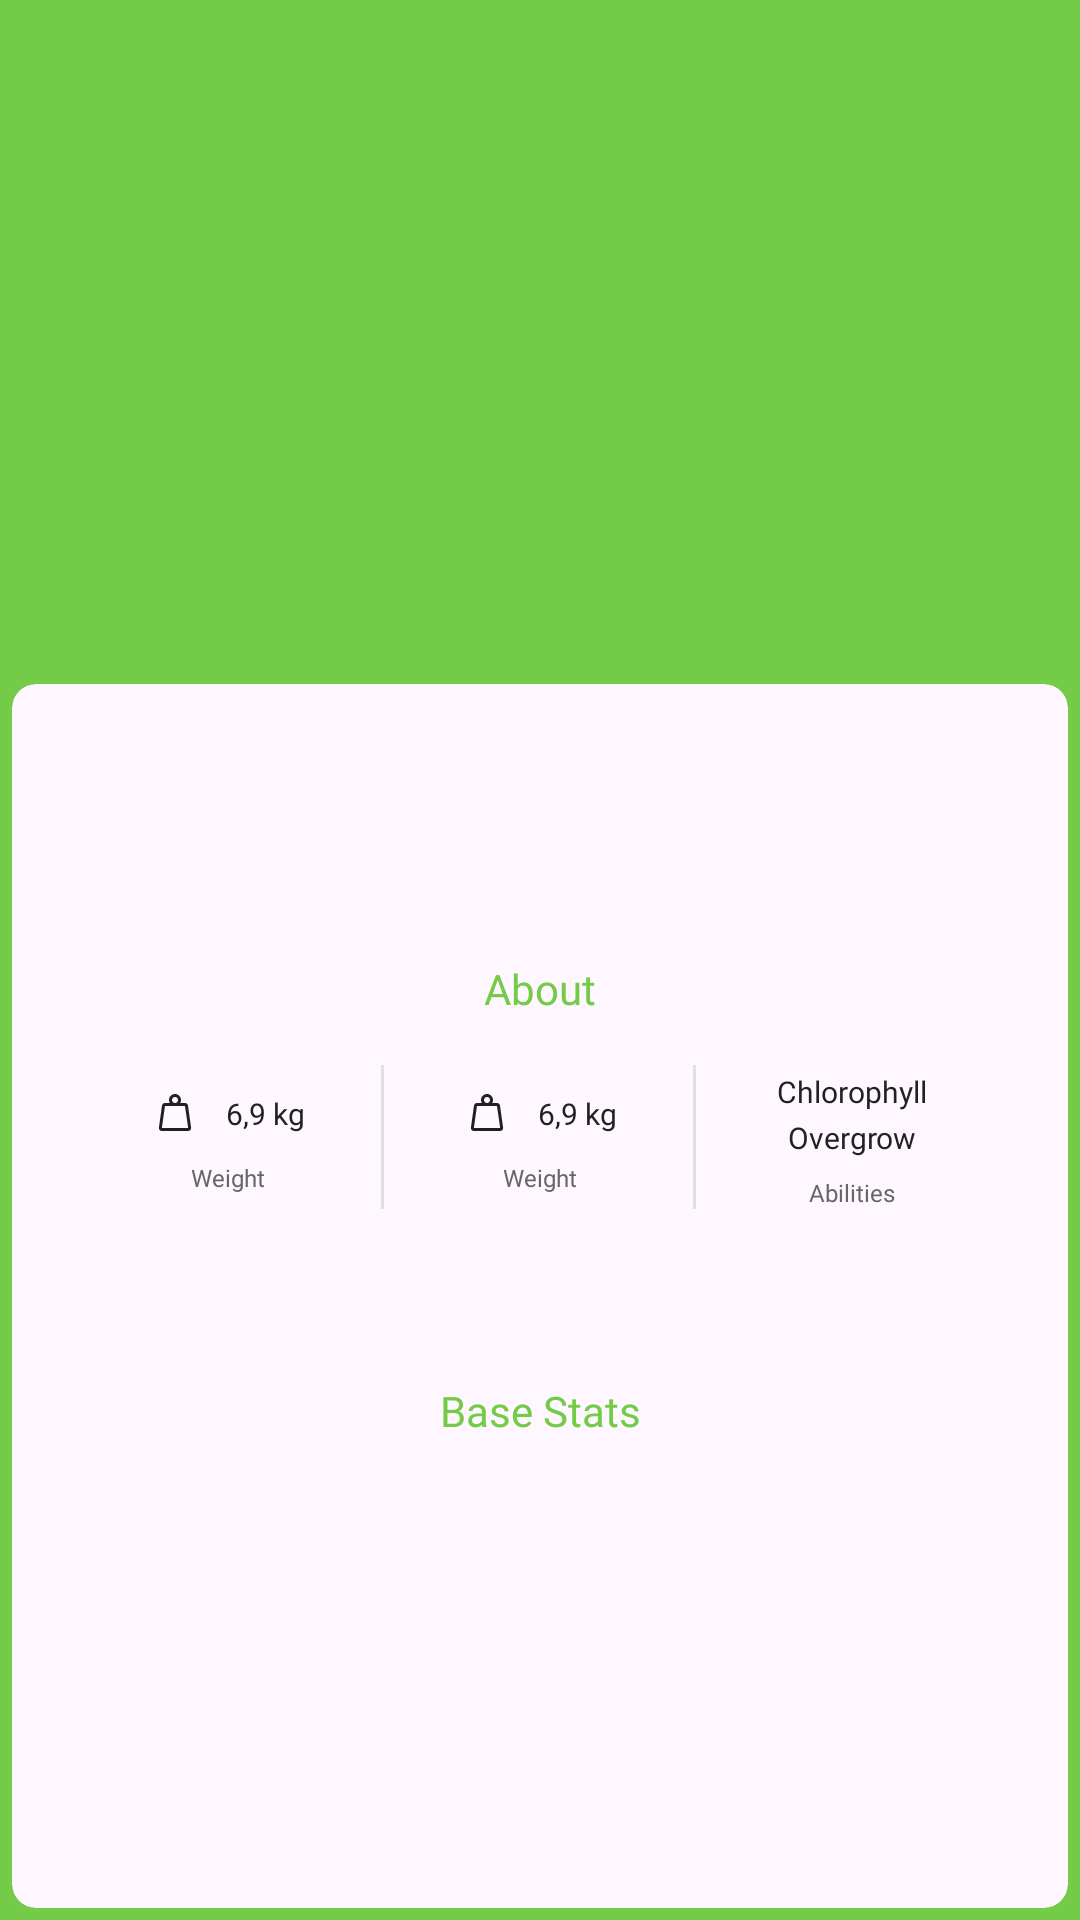

Layout XML and referenced resources for this Android screen:
<!-- AndroidManifest.xml: application theme Theme.Pokedex -->
<!-- res/layout/fragment_detail.xml -->
<?xml version="1.0" encoding="utf-8"?>
<androidx.constraintlayout.widget.ConstraintLayout xmlns:android="http://schemas.android.com/apk/res/android"
    xmlns:app="http://schemas.android.com/apk/res-auto"
    xmlns:tools="http://schemas.android.com/tools"
    android:layout_width="match_parent"
    android:layout_height="match_parent"
    android:background="@color/grass"
    android:padding="4dp">

    <com.google.android.material.imageview.ShapeableImageView
        android:id="@+id/imagePokeball"
        android:layout_width="208dp"
        android:layout_height="208dp"
        android:src="@drawable/ic_pokeball"
        app:layout_constraintEnd_toEndOf="parent"
        app:layout_constraintTop_toTopOf="parent"
        app:tint="@color/white_pokeball" />

    <com.google.android.material.imageview.ShapeableImageView
        android:id="@+id/btnBack"
        android:layout_width="32dp"
        android:layout_height="32dp"
        android:layout_marginStart="20dp"
        android:layout_marginTop="20dp"
        android:src="@drawable/ic_arrow_back"
        app:layout_constraintStart_toStartOf="parent"
        app:layout_constraintTop_toTopOf="parent"
        app:tint="@color/white" />

    <com.google.android.material.textview.MaterialTextView
        android:id="@+id/textTitle"
        style="@style/PokeText.Header.Headline"
        android:layout_width="wrap_content"
        android:layout_height="wrap_content"
        android:layout_marginStart="8dp"
        app:layout_constraintBottom_toBottomOf="@id/btnBack"
        app:layout_constraintStart_toEndOf="@id/btnBack"
        app:layout_constraintTop_toTopOf="@id/btnBack"
        tools:text="Bulbasaur" />

    <com.google.android.material.textview.MaterialTextView
        android:id="@+id/textId"
        style="@style/PokeText.Header.Subtitle2"
        android:layout_width="wrap_content"
        android:layout_height="wrap_content"
        android:layout_marginEnd="20dp"
        app:layout_constraintBottom_toBottomOf="@id/textTitle"
        app:layout_constraintEnd_toEndOf="parent"
        app:layout_constraintTop_toTopOf="@id/textTitle"
        tools:text="#001" />

    <com.google.android.material.card.MaterialCardView
        android:layout_width="match_parent"
        android:layout_height="0dp"
        android:layout_marginTop="16dp"
        app:cardCornerRadius="8dp"
        app:layout_constraintBottom_toBottomOf="parent"
        app:layout_constraintTop_toBottomOf="@id/imagePokeball"
        app:strokeWidth="0dp">

        <androidx.constraintlayout.widget.ConstraintLayout
            android:layout_width="match_parent"
            android:layout_height="match_parent"
            android:layout_margin="20dp">

            <androidx.recyclerview.widget.RecyclerView
                android:id="@+id/rvType"
                android:layout_width="wrap_content"
                android:layout_height="wrap_content"
                android:layout_marginTop="56dp"
                android:orientation="horizontal"
                android:overScrollMode="never"
                app:layoutManager="androidx.recyclerview.widget.LinearLayoutManager"
                app:layout_constraintEnd_toEndOf="parent"
                app:layout_constraintStart_toStartOf="parent"
                app:layout_constraintTop_toTopOf="parent"
                tools:itemCount="2"
                tools:listitem="@layout/item_type" />

            <com.google.android.material.textview.MaterialTextView
                android:id="@+id/textAbout"
                style="@style/PokeText.Header.Subtitle1"
                android:layout_width="wrap_content"
                android:layout_height="wrap_content"
                android:layout_marginTop="16dp"
                android:text="@string/about"
                android:textColor="@color/grass"
                app:layout_constraintEnd_toEndOf="parent"
                app:layout_constraintStart_toStartOf="parent"
                app:layout_constraintTop_toBottomOf="@id/rvType" />

            <include
                android:id="@+id/viewWeight"
                layout="@layout/view_physical_traits"
                android:layout_width="104dp"
                android:layout_height="48dp"
                android:layout_marginTop="16dp"
                app:layout_constraintEnd_toStartOf="@id/viewHeight"
                app:layout_constraintHorizontal_chainStyle="packed"
                app:layout_constraintStart_toStartOf="parent"
                app:layout_constraintTop_toBottomOf="@id/textAbout" />

            <include
                android:id="@+id/viewHeight"
                layout="@layout/view_physical_traits"
                android:layout_width="104dp"
                android:layout_height="48dp"
                android:layout_marginTop="16dp"
                app:layout_constraintEnd_toStartOf="@id/viewAbilities"
                app:layout_constraintHorizontal_chainStyle="packed"
                app:layout_constraintStart_toEndOf="@id/viewWeight"
                app:layout_constraintTop_toBottomOf="@id/textAbout" />

            <include
                android:id="@+id/viewAbilities"
                layout="@layout/view_abilities"
                android:layout_width="104dp"
                android:layout_height="48dp"
                android:layout_marginTop="16dp"
                app:layout_constraintEnd_toEndOf="parent"
                app:layout_constraintHorizontal_chainStyle="packed"
                app:layout_constraintStart_toEndOf="@id/viewHeight"
                app:layout_constraintTop_toBottomOf="@id/textAbout" />

            <com.google.android.material.textview.MaterialTextView
                android:id="@+id/textDescription"
                style="@style/PokeText.Body.Body3"
                android:layout_width="match_parent"
                android:layout_height="wrap_content"
                android:layout_marginHorizontal="20dp"
                android:layout_marginTop="28dp"
                android:textColor="@color/dark_grayscale"
                app:layout_constraintEnd_toEndOf="parent"
                app:layout_constraintStart_toStartOf="parent"
                app:layout_constraintTop_toBottomOf="@id/viewWeight"
                tools:text="There is a plant seed on its back right from the day this Pokémon is born. The seed slowly grows larger." />

            <com.google.android.material.textview.MaterialTextView
                android:id="@+id/textBaseStats"
                style="@style/PokeText.Header.Subtitle1"
                android:layout_width="wrap_content"
                android:layout_height="wrap_content"
                android:layout_marginTop="16dp"
                android:text="@string/base_stats"
                android:textColor="@color/grass"
                app:layout_constraintEnd_toEndOf="parent"
                app:layout_constraintStart_toStartOf="parent"
                app:layout_constraintTop_toBottomOf="@id/textDescription" />

            <androidx.recyclerview.widget.RecyclerView
                android:id="@+id/rvStats"
                android:layout_width="match_parent"
                android:layout_height="wrap_content"
                android:layout_marginTop="16dp"
                android:orientation="vertical"
                android:overScrollMode="never"
                app:layoutManager="androidx.recyclerview.widget.LinearLayoutManager"
                app:layout_constraintEnd_toEndOf="parent"
                app:layout_constraintStart_toStartOf="parent"
                app:layout_constraintTop_toBottomOf="@id/textBaseStats"
                tools:listitem="@layout/item_base_stats" />

        </androidx.constraintlayout.widget.ConstraintLayout>


    </com.google.android.material.card.MaterialCardView>


    <com.google.android.material.imageview.ShapeableImageView
        android:id="@+id/imagePokemon"
        android:layout_width="200dp"
        android:layout_height="200dp"
        android:layout_marginTop="24dp"
        app:layout_constraintEnd_toEndOf="parent"
        app:layout_constraintStart_toStartOf="parent"
        app:layout_constraintTop_toBottomOf="@id/textTitle"
        tools:src="@drawable/example_pokemon" />

</androidx.constraintlayout.widget.ConstraintLayout>
<!-- res/layout/item_type.xml (included above) -->
<?xml version="1.0" encoding="utf-8"?>
<com.google.android.material.chip.Chip xmlns:android="http://schemas.android.com/apk/res/android"
    xmlns:app="http://schemas.android.com/apk/res-auto"
    xmlns:tools="http://schemas.android.com/tools"
    android:id="@+id/chipType"
    android:layout_width="wrap_content"
    android:layout_height="wrap_content"
    android:layout_marginHorizontal="8dp"
    android:clickable="false"
    android:focusable="false"
    android:fontFamily="@font/poppins_bold"
    android:textColor="@color/white"
    android:textSize="16sp"
    app:chipBackgroundColor="@color/grass"
    app:chipCornerRadius="20dp"
    app:chipStrokeWidth="0dp"
    app:textEndPadding="8dp"
    app:textStartPadding="8dp"
    tools:text="Grass" />
<!-- res/layout/view_physical_traits.xml (included above) -->
<?xml version="1.0" encoding="utf-8"?>
<androidx.constraintlayout.widget.ConstraintLayout xmlns:android="http://schemas.android.com/apk/res/android"
    android:layout_width="104dp"
    android:layout_height="48dp"
    xmlns:app="http://schemas.android.com/apk/res-auto"
    xmlns:tools="http://schemas.android.com/tools">

    <com.google.android.material.imageview.ShapeableImageView
        android:id="@+id/imageIcon"
        android:layout_width="16dp"
        app:layout_constraintHorizontal_chainStyle="packed"
        android:layout_height="16dp"
        app:layout_constraintTop_toTopOf="parent"
        android:layout_marginTop="8dp"
        app:layout_constraintEnd_toStartOf="@id/textValue"
        app:tint="@color/dark_grayscale"
        app:layout_constraintStart_toStartOf="parent"
        android:src="@drawable/ic_weight"/>

    <com.google.android.material.textview.MaterialTextView
        android:id="@+id/textValue"
        android:layout_width="wrap_content"
        android:layout_height="wrap_content"
        app:layout_constraintTop_toTopOf="@id/imageIcon"
        tools:text="6,9 kg"
        app:layout_constraintEnd_toEndOf="parent"
        android:layout_marginStart="9dp"
        style="@style/PokeText.Body.Body3"
        android:textColor="@color/dark_grayscale"
        app:layout_constraintBottom_toBottomOf="@id/imageIcon"
        app:layout_constraintStart_toEndOf="@id/imageIcon"/>

    <com.google.android.material.textview.MaterialTextView
        android:id="@+id/textTitle"
        android:layout_width="wrap_content"
        android:layout_height="wrap_content"
        app:layout_constraintTop_toBottomOf="@id/imageIcon"
        android:text="@string/weight"
        app:layout_constraintHorizontal_chainStyle="packed"
        android:layout_marginTop="8dp"
        style="@style/PokeText.Body.Caption"
        android:textColor="@color/medium"
        app:layout_constraintStart_toStartOf="parent"
        app:layout_constraintEnd_toEndOf="parent"/>

    <com.google.android.material.divider.MaterialDivider
        android:layout_width="1dp"
        android:layout_height="48dp"
        app:layout_constraintEnd_toEndOf="parent"
        app:layout_constraintTop_toTopOf="parent"
        app:dividerColor="@color/light"
        app:layout_constraintBottom_toBottomOf="parent"/>

</androidx.constraintlayout.widget.ConstraintLayout>
<!-- res/layout/view_abilities.xml (included above) -->
<?xml version="1.0" encoding="utf-8"?>
<androidx.constraintlayout.widget.ConstraintLayout xmlns:android="http://schemas.android.com/apk/res/android"
    xmlns:app="http://schemas.android.com/apk/res-auto"
    xmlns:tools="http://schemas.android.com/tools"
    android:layout_width="104dp"
    android:layout_height="48dp">

    <com.google.android.material.textview.MaterialTextView
        android:id="@+id/textSecondAbility"
        style="@style/PokeText.Body.Body3"
        android:layout_width="wrap_content"
        android:layout_height="wrap_content"
        android:textColor="@color/dark_grayscale"
        app:layout_constraintBottom_toTopOf="@id/textFirstAbility"
        app:layout_constraintEnd_toEndOf="parent"
        app:layout_constraintStart_toStartOf="parent"
        app:layout_constraintTop_toTopOf="parent"
        tools:text="Chlorophyll" />

    <com.google.android.material.textview.MaterialTextView
        android:id="@+id/textFirstAbility"
        style="@style/PokeText.Body.Body3"
        android:layout_width="wrap_content"
        android:layout_height="wrap_content"
        android:layout_marginBottom="4dp"
        android:textColor="@color/dark_grayscale"
        app:layout_constraintBottom_toTopOf="@id/textTitle"
        app:layout_constraintEnd_toEndOf="parent"
        app:layout_constraintStart_toStartOf="parent"
        app:layout_constraintTop_toBottomOf="@id/textSecondAbility"
        tools:text="Overgrow" />

    <com.google.android.material.textview.MaterialTextView
        android:id="@+id/textTitle"
        style="@style/PokeText.Body.Caption"
        android:layout_width="wrap_content"
        android:layout_height="wrap_content"
        android:layout_marginTop="8dp"
        android:text="@string/abilities"
        android:textColor="@color/medium"
        app:layout_constraintBottom_toBottomOf="parent"
        app:layout_constraintEnd_toEndOf="parent"
        app:layout_constraintHorizontal_chainStyle="packed"
        app:layout_constraintStart_toStartOf="parent" />

</androidx.constraintlayout.widget.ConstraintLayout>
<!-- res/layout/item_base_stats.xml (included above) -->
<?xml version="1.0" encoding="utf-8"?>
<androidx.constraintlayout.widget.ConstraintLayout xmlns:android="http://schemas.android.com/apk/res/android"
    xmlns:app="http://schemas.android.com/apk/res-auto"
    android:layout_width="match_parent"
    android:layout_height="wrap_content"
    xmlns:tools="http://schemas.android.com/tools">

    <com.google.android.material.divider.MaterialDivider
        android:id="@+id/divider"
        android:layout_width="1dp"
        android:layout_height="0dp"
        android:layout_marginStart="36dp"
        app:dividerColor="@color/light"
        app:layout_constraintBottom_toBottomOf="@id/textHp"
        app:layout_constraintStart_toStartOf="parent"
        app:layout_constraintTop_toTopOf="@id/textHp" />

    <com.google.android.material.textview.MaterialTextView
        android:id="@+id/textHp"
        style="@style/PokeText.Header.Subtitle3"
        android:layout_width="wrap_content"
        android:layout_height="wrap_content"
        android:layout_marginEnd="8dp"
        android:text="@string/hp"
        android:textColor="@color/grass"
        app:layout_constraintEnd_toStartOf="@id/divider"
        app:layout_constraintTop_toTopOf="parent" />


    <com.google.android.material.textview.MaterialTextView
        android:id="@+id/textValueHp"
        style="@style/PokeText.Body.Body3"
        android:layout_width="wrap_content"
        android:layout_height="wrap_content"
        android:layout_marginEnd="8dp"
        tools:text="045"
        android:textColor="@color/dark_grayscale"
        android:layout_marginStart="12dp"
        app:layout_constraintTop_toTopOf="@id/textHp"
        app:layout_constraintBottom_toBottomOf="@id/textHp"
        app:layout_constraintStart_toEndOf="@id/divider" />

    <com.google.android.material.progressindicator.LinearProgressIndicator
        android:id="@+id/progressBar"
        android:layout_width="0dp"
        android:layout_height="wrap_content"
        android:layout_marginStart="8dp"
        android:layout_marginEnd="20dp"
        android:max="100"
        android:progress="50"
        app:indicatorColor="@color/grass"
        app:layout_constraintTop_toTopOf="@id/textHp"
        app:layout_constraintBottom_toBottomOf="@id/textHp"
        app:layout_constraintEnd_toEndOf="parent"
        app:layout_constraintStart_toEndOf="@id/textValueHp"
        app:trackColor="@color/grass_transparent"
        app:trackCornerRadius="100dp" />

</androidx.constraintlayout.widget.ConstraintLayout>
<!-- resources referenced by this layout -->
<resources>
  <color name="dark_grayscale">#212121</color>
  <color name="grass">#74CB48</color>
  <color name="grass_transparent">#4074CB48</color>
  <color name="light">#E0E0E0</color>
  <color name="medium">#666666</color>
  <color name="white">#FFFFFF</color>
  <color name="white_pokeball">#26FFFFFF</color>
  <!-- drawable ic_weight (drawable) -->
  <vector xmlns:android="http://schemas.android.com/apk/res/android"
      xmlns:tools="http://schemas.android.com/tools"
      android:width="48dp"
      android:height="48dp"
      android:viewportWidth="48"
      android:viewportHeight="48">
    <path
        android:pathData="M10.85,39H37.15L34,17H14L10.85,39ZM24,14C24.867,14 25.583,13.708 26.15,13.125C26.717,12.542 27,11.833 27,11C27,10.133 26.717,9.417 26.15,8.85C25.583,8.283 24.867,8 24,8C23.167,8 22.458,8.283 21.875,8.85C21.292,9.417 21,10.133 21,11C21,11.833 21.292,12.542 21.875,13.125C22.458,13.708 23.167,14 24,14ZM29.2,14H34C34.767,14 35.433,14.242 36,14.725C36.567,15.208 36.9,15.833 37,16.6L40.1,38.6C40.233,39.5 40.008,40.292 39.425,40.975C38.842,41.658 38.083,42 37.15,42H10.85C9.917,42 9.158,41.658 8.575,40.975C7.992,40.292 7.767,39.5 7.9,38.6L11,16.6C11.1,15.833 11.433,15.208 12,14.725C12.567,14.242 13.233,14 14,14H18.8C18.533,13.533 18.333,13.058 18.2,12.575C18.067,12.092 18,11.567 18,11C18,9.333 18.583,7.917 19.75,6.75C20.917,5.583 22.333,5 24,5C25.667,5 27.083,5.583 28.25,6.75C29.417,7.917 30,9.333 30,11C30,11.567 29.933,12.092 29.8,12.575C29.667,13.058 29.467,13.533 29.2,14ZM10.85,39H37.15H10.85Z"
        android:fillColor="#1D1D1D"
        tools:ignore="VectorPath" />
  </vector>
  <string name="abilities">Abilities</string>
  <string name="about">About</string>
  <string name="base_stats">Base Stats</string>
  <string name="hp">HP</string>
  <string name="weight">Weight</string>
  <style name="PokeText.Body.Body3">
          <item name="android:textSize">10sp</item>
      </style>
  <style name="PokeText.Body.Caption">
          <item name="android:textSize">8sp</item>
      </style>
  <style name="PokeText.Header.Headline">
          <item name="android:textSize">24sp</item>
      </style>
  <style name="PokeText.Header.Subtitle1">
          <item name="android:textSize">14sp</item>
      </style>
  <style name="PokeText.Header.Subtitle2">
          <item name="android:textSize">12sp</item>
      </style>
  <style name="PokeText.Header.Subtitle3">
          <item name="android:textSize">10sp</item>
      </style>
  <style name="Theme.Pokedex" parent="Base.Theme.Pokedex" />
  <style name="Base.Theme.Pokedex" parent="Theme.Material3.Light.NoActionBar">
          
          
      </style>
</resources>
